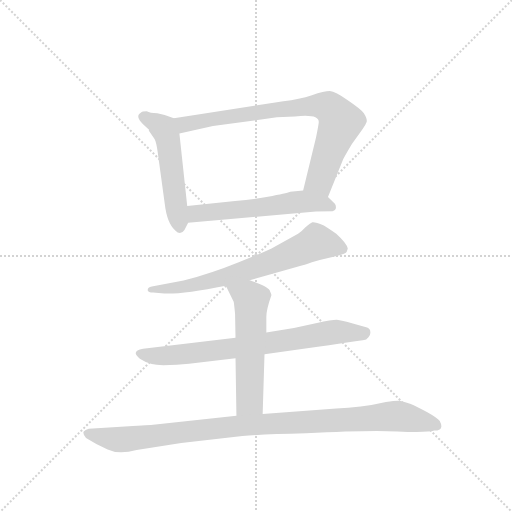
t = 0.00 s
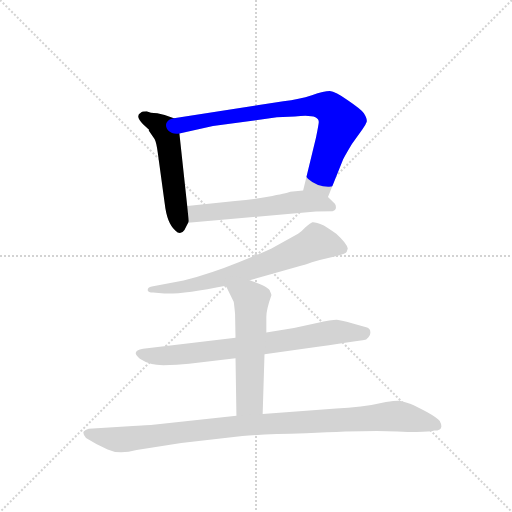
t = 1.15 s
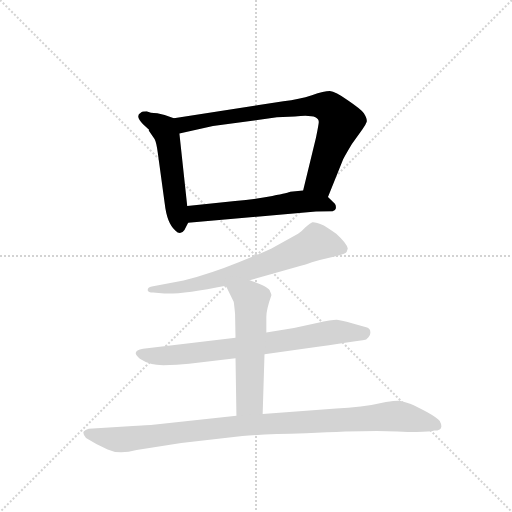
t = 2.30 s
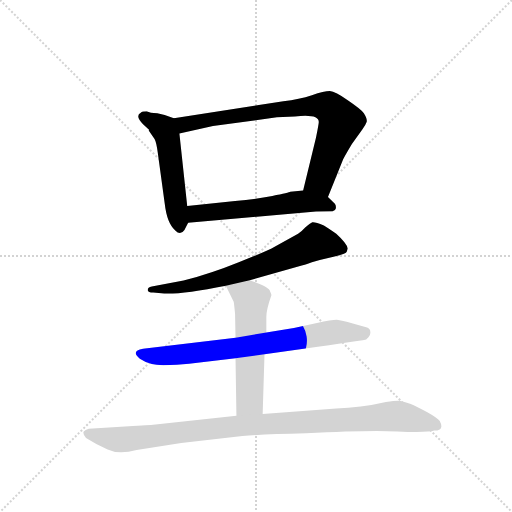
t = 3.45 s
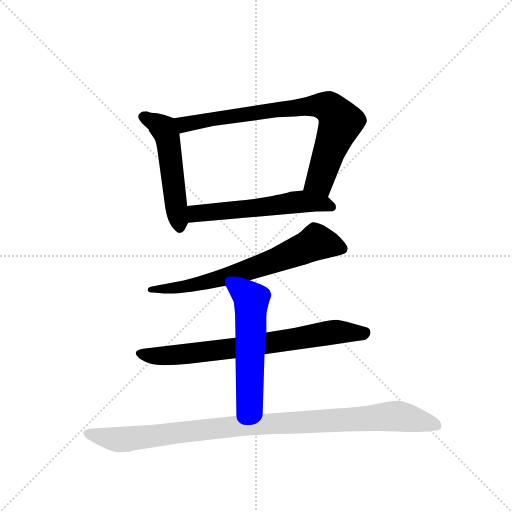
t = 4.60 s
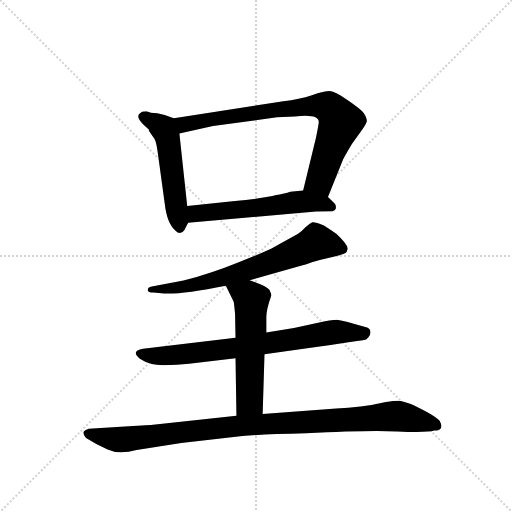
t = 5.75 s

The animated SVG that drew these frames (rendered in a browser with its animation timeline set to each time). Animation: 7 CSS @keyframes rules; one cycle of 5.75 s.

<svg version="1.1" viewBox="0 0 1024 1024" xmlns="http://www.w3.org/2000/svg">
  <g stroke="lightgray" stroke-dasharray="1,1" stroke-width="1" transform="scale(4, 4)">
    <line x1="0" y1="0" x2="256" y2="256"></line>
    <line x1="256" y1="0" x2="0" y2="256"></line>
    <line x1="128" y1="0" x2="128" y2="256"></line>
    <line x1="0" y1="128" x2="256" y2="128"></line>
  </g>
  <g transform="scale(0.92, -0.92) translate(60, -900)">
    <style type="text/css">
      
        @keyframes keyframes0 {
          from {
            stroke: blue;
            stroke-dashoffset: 523;
            stroke-width: 128;
          }
          63% {
            animation-timing-function: step-end;
            stroke: blue;
            stroke-dashoffset: 0;
            stroke-width: 128;
          }
          to {
            stroke: black;
            stroke-width: 1024;
          }
        }
        #make-me-a-hanzi-animation-0 {
          animation: keyframes0 0.6756184895833334s both;
          animation-delay: 0s;
          animation-timing-function: linear;
        }
      
        @keyframes keyframes1 {
          from {
            stroke: blue;
            stroke-dashoffset: 797;
            stroke-width: 128;
          }
          72% {
            animation-timing-function: step-end;
            stroke: blue;
            stroke-dashoffset: 0;
            stroke-width: 128;
          }
          to {
            stroke: black;
            stroke-width: 1024;
          }
        }
        #make-me-a-hanzi-animation-1 {
          animation: keyframes1 0.8986002604166666s both;
          animation-delay: 0.6756184895833334s;
          animation-timing-function: linear;
        }
      
        @keyframes keyframes2 {
          from {
            stroke: blue;
            stroke-dashoffset: 572;
            stroke-width: 128;
          }
          65% {
            animation-timing-function: step-end;
            stroke: blue;
            stroke-dashoffset: 0;
            stroke-width: 128;
          }
          to {
            stroke: black;
            stroke-width: 1024;
          }
        }
        #make-me-a-hanzi-animation-2 {
          animation: keyframes2 0.7154947916666666s both;
          animation-delay: 1.57421875s;
          animation-timing-function: linear;
        }
      
        @keyframes keyframes3 {
          from {
            stroke: blue;
            stroke-dashoffset: 690;
            stroke-width: 128;
          }
          69% {
            animation-timing-function: step-end;
            stroke: blue;
            stroke-dashoffset: 0;
            stroke-width: 128;
          }
          to {
            stroke: black;
            stroke-width: 1024;
          }
        }
        #make-me-a-hanzi-animation-3 {
          animation: keyframes3 0.8115234375s both;
          animation-delay: 2.2897135416666665s;
          animation-timing-function: linear;
        }
      
        @keyframes keyframes4 {
          from {
            stroke: blue;
            stroke-dashoffset: 748;
            stroke-width: 128;
          }
          71% {
            animation-timing-function: step-end;
            stroke: blue;
            stroke-dashoffset: 0;
            stroke-width: 128;
          }
          to {
            stroke: black;
            stroke-width: 1024;
          }
        }
        #make-me-a-hanzi-animation-4 {
          animation: keyframes4 0.8587239583333334s both;
          animation-delay: 3.1012369791666665s;
          animation-timing-function: linear;
        }
      
        @keyframes keyframes5 {
          from {
            stroke: blue;
            stroke-dashoffset: 564;
            stroke-width: 128;
          }
          65% {
            animation-timing-function: step-end;
            stroke: blue;
            stroke-dashoffset: 0;
            stroke-width: 128;
          }
          to {
            stroke: black;
            stroke-width: 1024;
          }
        }
        #make-me-a-hanzi-animation-5 {
          animation: keyframes5 0.708984375s both;
          animation-delay: 3.9599609375s;
          animation-timing-function: linear;
        }
      
        @keyframes keyframes6 {
          from {
            stroke: blue;
            stroke-dashoffset: 1018;
            stroke-width: 128;
          }
          77% {
            animation-timing-function: step-end;
            stroke: blue;
            stroke-dashoffset: 0;
            stroke-width: 128;
          }
          to {
            stroke: black;
            stroke-width: 1024;
          }
        }
        #make-me-a-hanzi-animation-6 {
          animation: keyframes6 1.0784505208333333s both;
          animation-delay: 4.6689453125s;
          animation-timing-function: linear;
        }
      
    </style>
    
      <path d="M 298 650 L 282 654 Q 266 654 259 658 Q 249 658 246 655 Q 233 648 251 630 L 264 618 Q 263 616 264 615 L 276 598 Q 280 591 283 568 L 298 458 Q 303 414 321 399 Q 332 387 341 400 L 349 416 C 351 419 350 422 347 452 L 330 610 C 327 640 327 640 318 643 L 298 650 Z" fill="lightgray"></path>
    
      <path d="M 653 472 L 686 554 Q 693 567 705 587 L 728 619 Q 735 629 737 635 Q 739 641 731 654 Q 724 663 696 682 Q 669 701 657 702 Q 645 702 618 693 Q 591 684 556 680 L 318 643 C 288 638 301 604 330 610 L 403 626 L 542 645 L 581 647 Q 633 653 633 635 Q 633 631 627 601 L 599 486 C 592 457 642 444 653 472 Z" fill="lightgray"></path>
    
      <path d="M 349 416 L 627 440 L 663 441 Q 670 444 670 447 Q 671 453 668 457 L 653 472 C 635 490 629 489 599 486 L 571 483 Q 569 481 532 474 Q 496 467 451 463 L 347 452 C 317 449 319 413 349 416 Z" fill="lightgray"></path>
    
      <path d="M 483 291 L 596 323 Q 598 323 618 330 Q 638 336 665 342 Q 692 347 694 353 L 696 360 Q 694 371 671 392 Q 651 406 644 410 Q 625 418 619 417 Q 614 415 604 406 Q 595 396 588 392 L 538 364 Q 519 353 459 330 Q 400 306 339 290 L 270 277 Q 261 276 261 269 Q 262 264 273 264 L 297 262 Q 336 260 431 279 L 483 291 Z" fill="lightgray"></path>
    
      <path d="M 579 187 L 519 177 L 452 166 L 251 142 Q 223 137 244 120 Q 265 106 295 106 Q 326 106 351 109 L 452 121 L 515 130 L 631 146 Q 734 161 736 162 L 741 167 Q 746 172 745 179 Q 745 185 738 188 L 707 197 Q 683 204 672 205 Q 661 205 629 198 L 579 187 Z" fill="lightgray"></path>
    
      <path d="M 519 177 L 519 211 Q 519 227 530 258 Q 530 261 527 267 Q 526 276 483 291 C 455 301 418 306 431 279 L 448 244 Q 449 239 451 218 L 452 166 L 452 121 L 454 -4 C 454 -34 510 -30 511 0 L 515 130 L 519 177 Z" fill="lightgray"></path>
    
      <path d="M 454 -4 L 278 -23 Q 272 -24 229 -26 L 133 -32 Q 125 -34 122 -38 Q 119 -43 127 -52 Q 149 -66 174 -77 Q 199 -89 237 -78 L 334 -63 L 467 -48 Q 512 -44 605 -42 Q 740 -35 804 -38 Q 869 -41 884 -36 Q 907 -36 896 -15 Q 892 -9 869 4 Q 847 16 833 22 Q 815 28 806 29 Q 797 29 779 26 Q 723 13 671 12 L 511 0 L 454 -4 Z" fill="lightgray"></path>
    
    
      <clipPath id="make-me-a-hanzi-clip-0">
        <path d="M 298 650 L 282 654 Q 266 654 259 658 Q 249 658 246 655 Q 233 648 251 630 L 264 618 Q 263 616 264 615 L 276 598 Q 280 591 283 568 L 298 458 Q 303 414 321 399 Q 332 387 341 400 L 349 416 C 351 419 350 422 347 452 L 330 610 C 327 640 327 640 318 643 L 298 650 Z"></path>
      </clipPath>
      <path clip-path="url(#make-me-a-hanzi-clip-0)" d="M 255 644 L 281 632 L 303 606 L 331 404" fill="none" id="make-me-a-hanzi-animation-0" stroke-dasharray="395 790" stroke-linecap="round"></path>
    
      <clipPath id="make-me-a-hanzi-clip-1">
        <path d="M 653 472 L 686 554 Q 693 567 705 587 L 728 619 Q 735 629 737 635 Q 739 641 731 654 Q 724 663 696 682 Q 669 701 657 702 Q 645 702 618 693 Q 591 684 556 680 L 318 643 C 288 638 301 604 330 610 L 403 626 L 542 645 L 581 647 Q 633 653 633 635 Q 633 631 627 601 L 599 486 C 592 457 642 444 653 472 Z"></path>
      </clipPath>
      <path clip-path="url(#make-me-a-hanzi-clip-1)" d="M 326 640 L 349 630 L 601 669 L 657 665 L 681 635 L 635 508 L 608 492" fill="none" id="make-me-a-hanzi-animation-1" stroke-dasharray="669 1338" stroke-linecap="round"></path>
    
      <clipPath id="make-me-a-hanzi-clip-2">
        <path d="M 349 416 L 627 440 L 663 441 Q 670 444 670 447 Q 671 453 668 457 L 653 472 C 635 490 629 489 599 486 L 571 483 Q 569 481 532 474 Q 496 467 451 463 L 347 452 C 317 449 319 413 349 416 Z"></path>
      </clipPath>
      <path clip-path="url(#make-me-a-hanzi-clip-2)" d="M 356 422 L 364 435 L 595 462 L 642 458 L 661 450" fill="none" id="make-me-a-hanzi-animation-2" stroke-dasharray="444 888" stroke-linecap="round"></path>
    
      <clipPath id="make-me-a-hanzi-clip-3">
        <path d="M 483 291 L 596 323 Q 598 323 618 330 Q 638 336 665 342 Q 692 347 694 353 L 696 360 Q 694 371 671 392 Q 651 406 644 410 Q 625 418 619 417 Q 614 415 604 406 Q 595 396 588 392 L 538 364 Q 519 353 459 330 Q 400 306 339 290 L 270 277 Q 261 276 261 269 Q 262 264 273 264 L 297 262 Q 336 260 431 279 L 483 291 Z"></path>
      </clipPath>
      <path clip-path="url(#make-me-a-hanzi-clip-3)" d="M 684 360 L 624 372 L 525 329 L 418 294 L 349 278 L 268 270" fill="none" id="make-me-a-hanzi-animation-3" stroke-dasharray="562 1124" stroke-linecap="round"></path>
    
      <clipPath id="make-me-a-hanzi-clip-4">
        <path d="M 579 187 L 519 177 L 452 166 L 251 142 Q 223 137 244 120 Q 265 106 295 106 Q 326 106 351 109 L 452 121 L 515 130 L 631 146 Q 734 161 736 162 L 741 167 Q 746 172 745 179 Q 745 185 738 188 L 707 197 Q 683 204 672 205 Q 661 205 629 198 L 579 187 Z"></path>
      </clipPath>
      <path clip-path="url(#make-me-a-hanzi-clip-4)" d="M 247 131 L 316 127 L 681 179 L 727 176 L 733 170" fill="none" id="make-me-a-hanzi-animation-4" stroke-dasharray="620 1240" stroke-linecap="round"></path>
    
      <clipPath id="make-me-a-hanzi-clip-5">
        <path d="M 519 177 L 519 211 Q 519 227 530 258 Q 530 261 527 267 Q 526 276 483 291 C 455 301 418 306 431 279 L 448 244 Q 449 239 451 218 L 452 166 L 452 121 L 454 -4 C 454 -34 510 -30 511 0 L 515 130 L 519 177 Z"></path>
      </clipPath>
      <path clip-path="url(#make-me-a-hanzi-clip-5)" d="M 439 276 L 482 255 L 486 245 L 483 27 L 461 4" fill="none" id="make-me-a-hanzi-animation-5" stroke-dasharray="436 872" stroke-linecap="round"></path>
    
      <clipPath id="make-me-a-hanzi-clip-6">
        <path d="M 454 -4 L 278 -23 Q 272 -24 229 -26 L 133 -32 Q 125 -34 122 -38 Q 119 -43 127 -52 Q 149 -66 174 -77 Q 199 -89 237 -78 L 334 -63 L 467 -48 Q 512 -44 605 -42 Q 740 -35 804 -38 Q 869 -41 884 -36 Q 907 -36 896 -15 Q 892 -9 869 4 Q 847 16 833 22 Q 815 28 806 29 Q 797 29 779 26 Q 723 13 671 12 L 511 0 L 454 -4 Z"></path>
      </clipPath>
      <path clip-path="url(#make-me-a-hanzi-clip-6)" d="M 132 -42 L 209 -55 L 463 -25 L 789 -5 L 826 -8 L 888 -24" fill="none" id="make-me-a-hanzi-animation-6" stroke-dasharray="890 1780" stroke-linecap="round"></path>
    
  </g>
</svg>
